2-way image classification set "DATASET" from GitHub (NEC-PROJECTS-2025/DB6); label vocabulary: normal, pancreatic tumor.

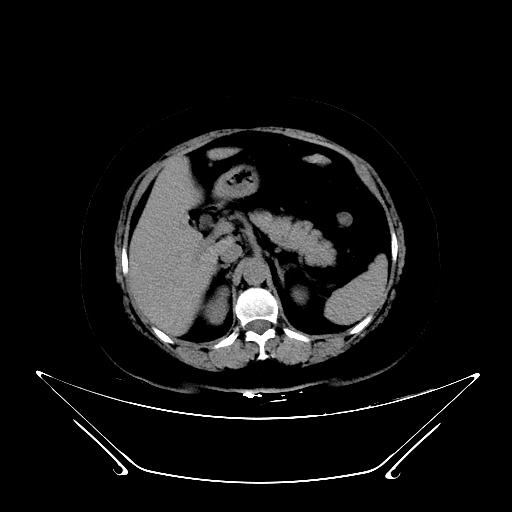
Label: normal

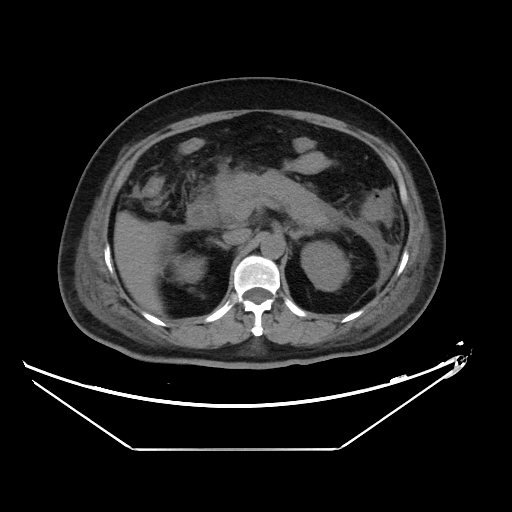
Label: pancreatic tumor

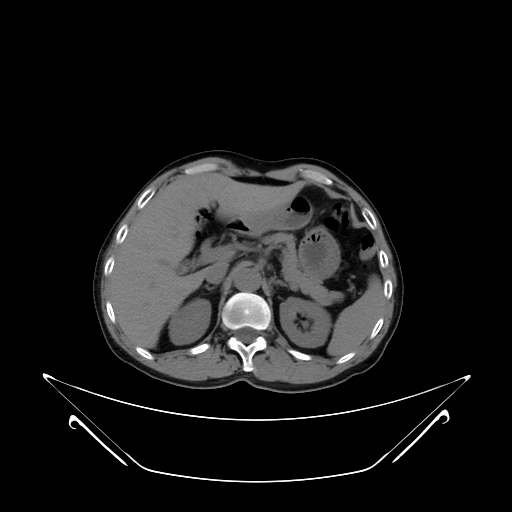
Label: normal

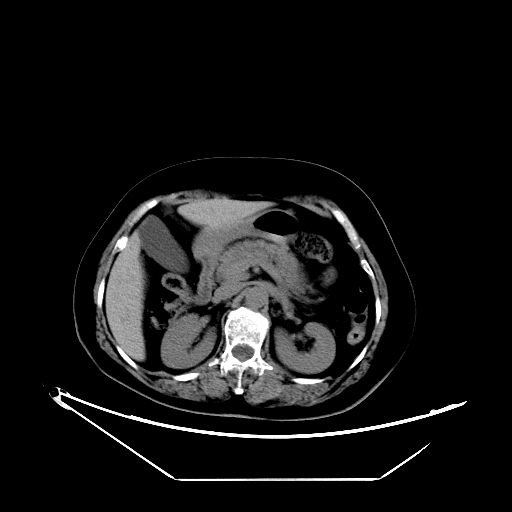
Label: pancreatic tumor
